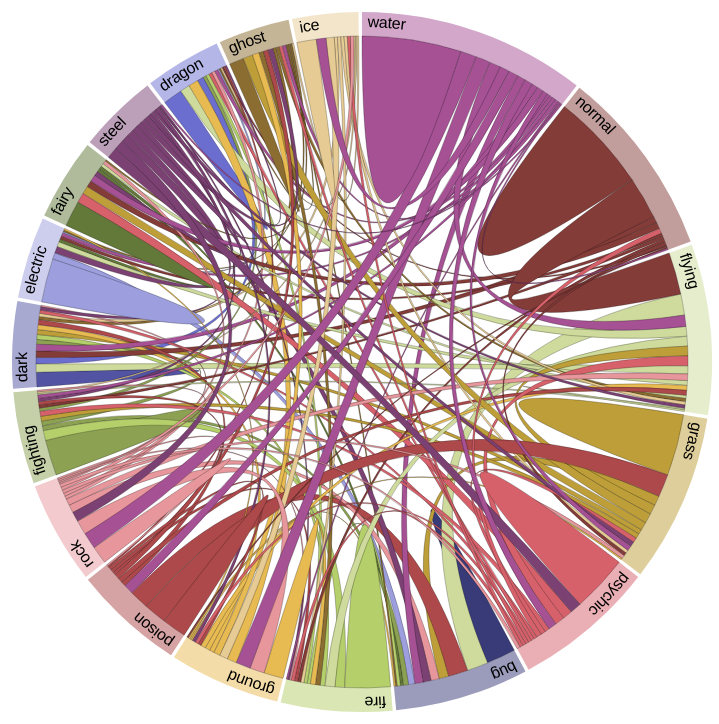
D3 v4 page, settled after 480 driven frames (8 s of simulated time); the page loaded 1 data file(s).



  var width = 720,
      height = 720,
      outerRadius = Math.min(width, height) / 2 - 10,
      innerRadius = outerRadius - 24;
  
  var formatPercent = d3.format(".1%");
  
  var arc = d3.arc()
      .innerRadius(innerRadius)
      .outerRadius(outerRadius);
  
  var path = d3.ribbon()
      .radius(innerRadius);
  
  var chord_layout = d3.chord()
      .padAngle(0.01)
      .sortSubgroups(d3.descending)
      .sortGroups(d3.descending);    
  
  var svg = d3.select("body").append("svg")
      .attr("width", width)
      .attr("height", height)
      .append("g")
      .attr("id", "circle")
      .attr("transform", "translate(" + width / 2 + "," + height / 2 + ")");
  
  svg.append("circle")
      .attr("r", outerRadius);
  
  d3.queue()
      .defer(d3.json, "./data/pokemon.json")
      .await(ready);
  
  function ready(error, data) {
    if (error) throw error;
  
    var matrix = data.valuesData;
    var tipus = data.entities;
  
    var chord = chord_layout(matrix);
  
    var colorScale = d3.scaleOrdinal(d3.schemeCategory20b);
  
    // Añadimos una grupo por cada aeropuerto.
    var group = svg.selectAll(".group")
        .data(chord.groups)
      .enter().append("g")
        .attr("class", "group")
        .on("mouseover", mouseover);
  
    // Añadimos un campo title que se mostrará automaticamente en el mouseover.
    group.append("title").text(function(d, i) {
      return tipus[i] + ": " + d.value + " pokemons";
    });
  
    // Es dibuixa cada grup com un arc
    var groupPath = group.append("path")
        .attr("id", function(d, i) { return "group" + i; })
        .attr("d", arc)
        .style("fill", function(d, i) { return colorScale(i); });
  
    // Y a cada arco le añadimos un nombre.
    var groupText = group.append("text")
        .attr("x", 6)
        .attr("dy", 15);
  
    groupText.append("textPath")
        .attr("xlink:href", function(d, i) { return "#group" + i; })
        .text(function(d, i) { return tipus[i]; });
  
    // Para cada par de valores ciudad1-ciudad2 y ciudad2-ciudad1 se dibuja una cuerda
    var chord = svg.selectAll(".chord")
        .data(chord)
      .enter().append("path")
        .attr("class", "chord")
        .style("fill", function(d, i) { return colorScale(d.target.index); })
        .attr("d", path);
  
    // Añadimos un campo title como en el caso de los arcos pero algo más detellado
    chord.append("title").text(function(d) {
      return tipus[d.source.index]
          + " - " + tipus[d.target.index]
          + ": " + d.source.value;
    });
  
    function mouseover(d, i) {
      chord.classed("fade", function(p) {
        return p.source.index != i
            && p.target.index != i;
      });
    }
  }
  
  
  

### data: data/pokemon.json
{
 "valuesData": [
  [
   18,
   0,
   0,
   4,
   2,
   3,
   2,
   13,
   "... 10 more items"
  ],
  [
   0,
   9,
   4,
   0,
   0,
   3,
   3,
   5,
   "... 10 more items"
  ],
  [
   0,
   4,
   12,
   1,
   0,
   2,
   2,
   6,
   "... 10 more items"
  ],
  [
   4,
   0,
   1,
   27,
   2,
   0,
   0,
   3,
   "... 10 more items"
  ],
  [
   2,
   0,
   0,
   2,
   16,
   0,
   0,
   2,
   "... 10 more items"
  ],
  [
   3,
   3,
   2,
   0,
   0,
   22,
   6,
   1,
   "... 10 more items"
  ],
  [
   2,
   3,
   2,
   0,
   0,
   6,
   28,
   6,
   "... 10 more items"
  ],
  [
   13,
   5,
   6,
   3,
   2,
   1,
   6,
   1,
   "... 10 more items"
  ],
  "... 10 more items"
 ],
 "entities": [
  "bug",
  "dark",
  "dragon",
  "electric",
  "fairy",
  "fighting",
  "fire",
  "flying",
  "... 10 more items"
 ]
}